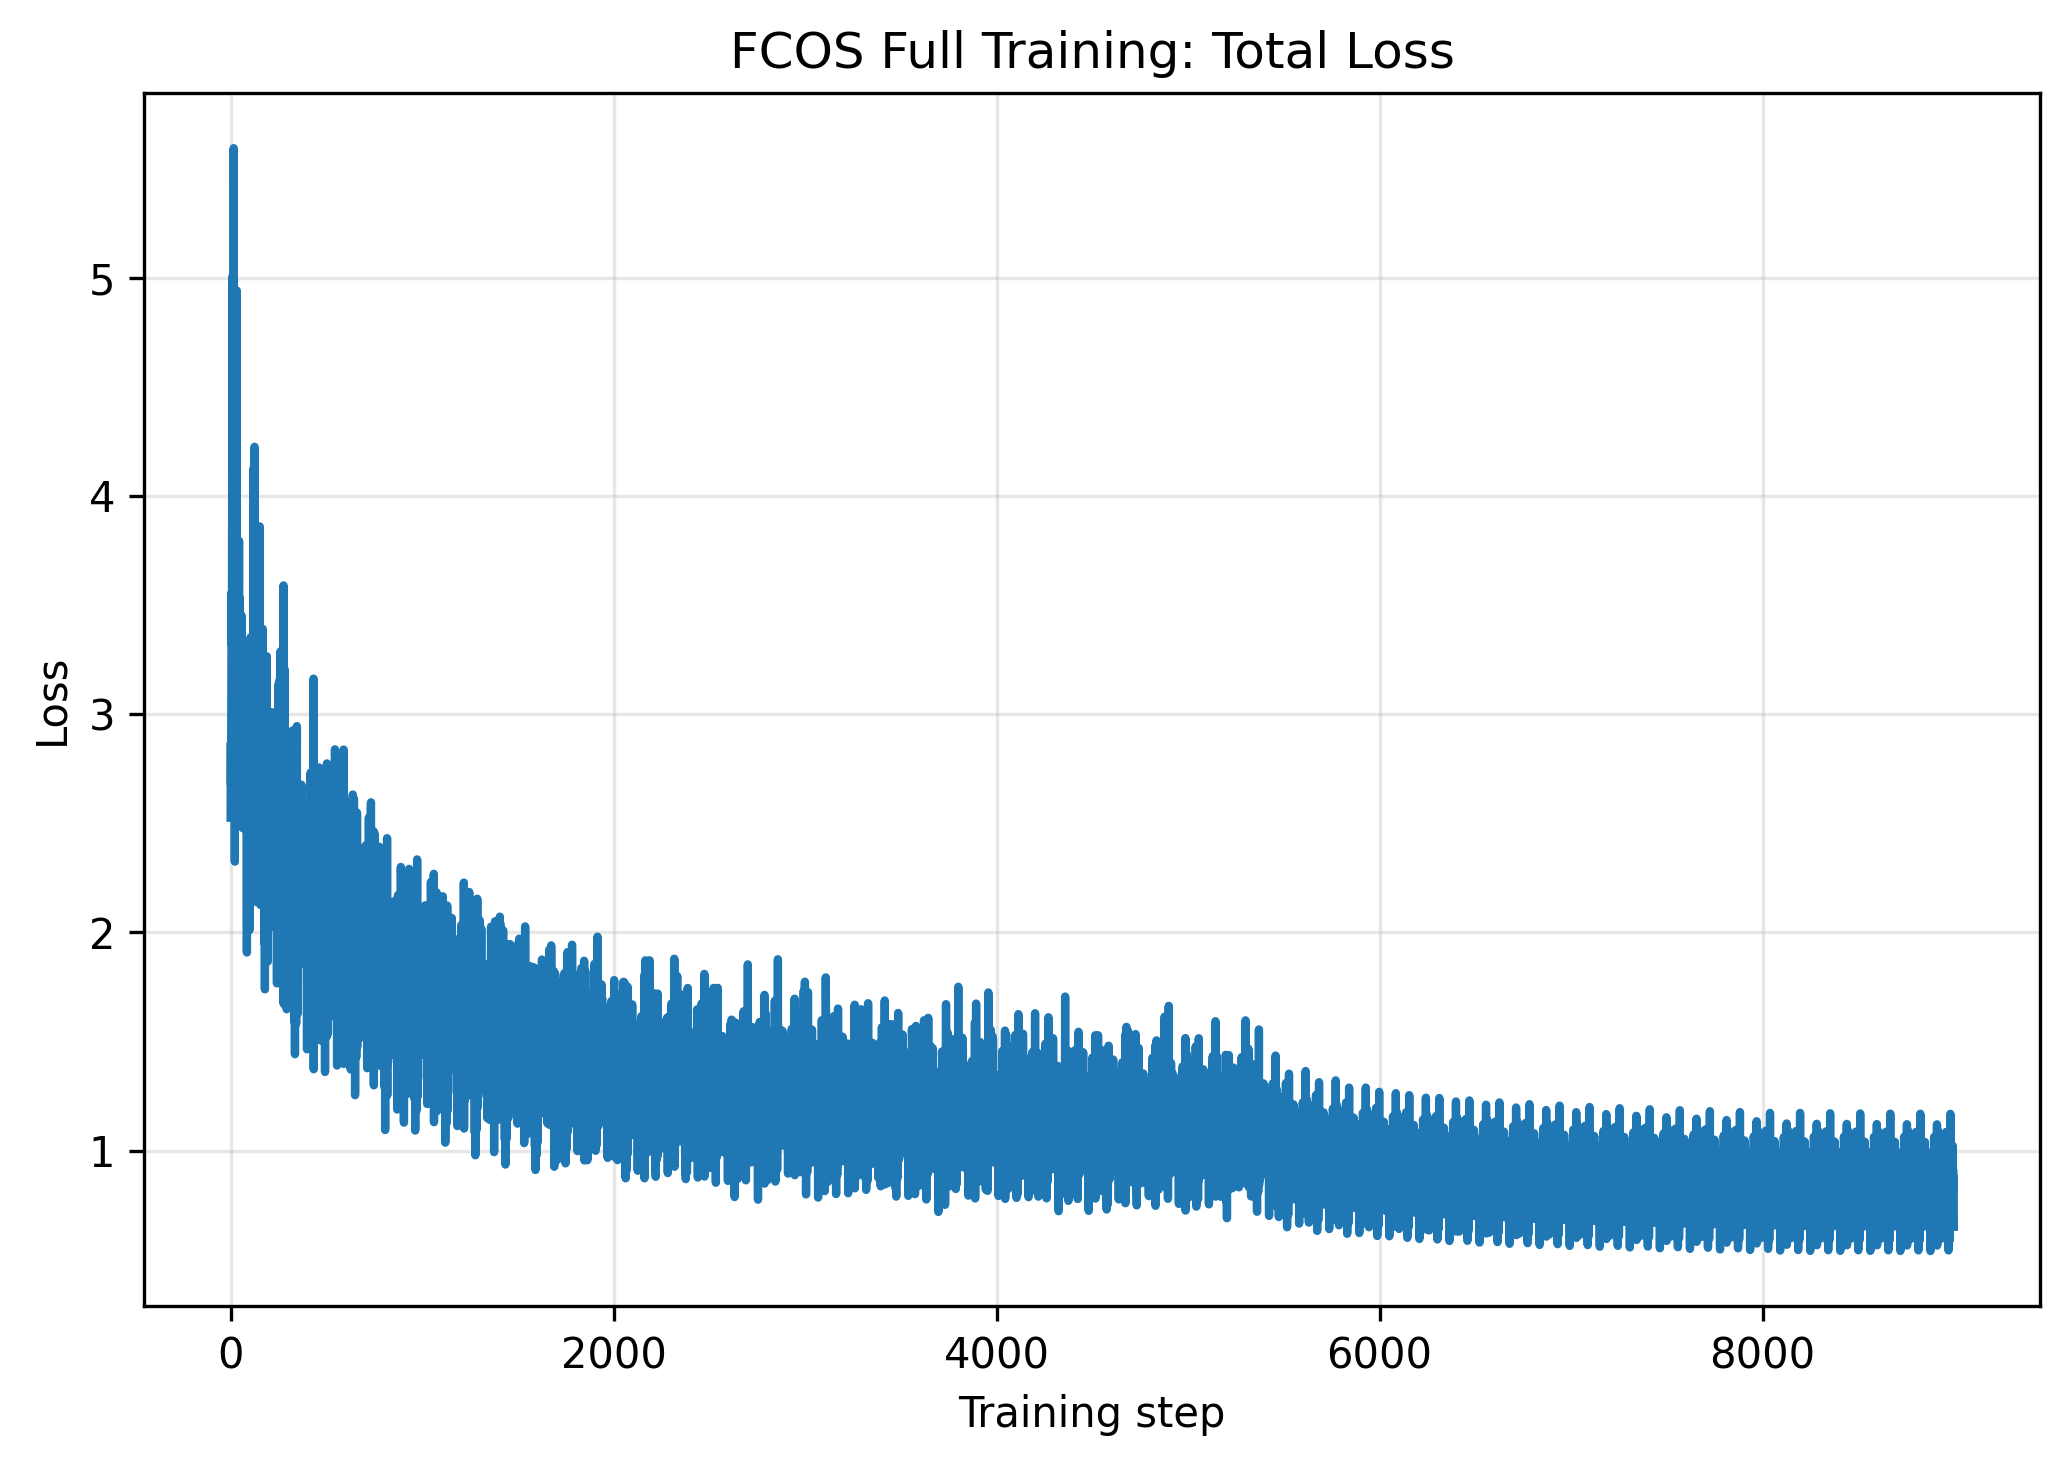

The file beside this chart, header and first rows:
step, loss_cls, loss_box, loss_ctr, loss_total
0, 0.5254, 1.679, 0.3206, 2.525
1, 0.6025, 1.898, 0.3677, 2.868
2, 0.5465, 1.796, 0.3334, 2.676
3, 0.6114, 1.891, 0.3732, 2.875
4, 0.6861, 2.12, 0.4184, 3.224
5, 0.7189, 2.302, 0.4385, 3.459
6, 0.7578, 2.341, 0.4617, 3.56
7, 0.7016, 2.185, 0.4283, 3.315
8, 0.9126, 2.785, 0.5561, 4.254
9, 1.044, 3.174, 0.6355, 4.854
10, 1.048, 3.32, 0.6402, 5.008
11, 0.841, 2.626, 0.5134, 3.981
12, 0.8286, 2.623, 0.5058, 3.957
13, 1.033, 3.049, 0.6296, 4.711
14, 0.9206, 2.749, 0.5608, 4.231
15, 0.8798, 2.583, 0.5357, 3.999
16, 1.22, 3.628, 0.7456, 5.593
17, 0.9808, 2.733, 0.5979, 4.311
18, 0.8567, 2.228, 0.5265, 3.611
19, 0.7307, 1.58, 0.4509, 2.761
20, 0.973, 1.967, 0.6228, 3.563
21, 0.9331, 2.549, 0.6079, 4.09
22, 0.6528, 1.241, 0.4297, 2.324
23, 1.01, 1.925, 0.6905, 3.626
24, 1.058, 2.415, 0.6871, 4.16
25, 0.8631, 1.889, 0.5528, 3.305
26, 1.155, 2.153, 0.7543, 4.062
27, 1.065, 1.853, 0.6973, 3.615
28, 0.7089, 1.675, 0.5573, 2.941
29, 0.7981, 2.015, 0.6344, 3.447
30, 0.7602, 1.583, 0.5626, 2.906
31, 0.8609, 1.934, 0.6043, 3.399
32, 1.176, 2.881, 0.8844, 4.941
33, 0.6969, 1.569, 0.5584, 2.825
34, 0.8598, 1.926, 0.7084, 3.494
35, 0.8002, 1.665, 0.6357, 3.101
36, 0.9062, 1.828, 0.6546, 3.389
37, 0.5982, 1.484, 0.5661, 2.649
38, 0.8457, 1.793, 0.6466, 3.285
39, 0.8859, 1.98, 0.7283, 3.594
40, 0.841, 1.89, 0.7664, 3.497
41, 0.9119, 1.758, 0.7229, 3.392
42, 0.7479, 1.617, 0.6454, 3.01
43, 0.801, 1.816, 0.6934, 3.31
44, 1.028, 1.984, 0.7821, 3.794
45, 0.7326, 1.554, 0.6401, 2.927
46, 0.9213, 1.877, 0.7365, 3.535
47, 0.7815, 1.656, 0.6641, 3.102
48, 0.7594, 1.801, 0.7217, 3.282
49, 0.6894, 1.49, 0.6234, 2.803
50, 0.5653, 1.396, 0.5346, 2.496
51, 0.6406, 1.68, 0.7148, 3.035
52, 0.7591, 1.556, 0.6749, 2.99
53, 0.7778, 1.84, 0.7821, 3.4
54, 0.6327, 1.474, 0.6482, 2.755
55, 0.5741, 1.374, 0.6034, 2.551
56, 0.7539, 1.895, 0.8054, 3.454
57, 0.631, 1.503, 0.6512, 2.785
58, 0.732, 1.67, 0.6816, 3.083
59, 0.6329, 1.608, 0.6814, 2.923
... 8,940 more rows
